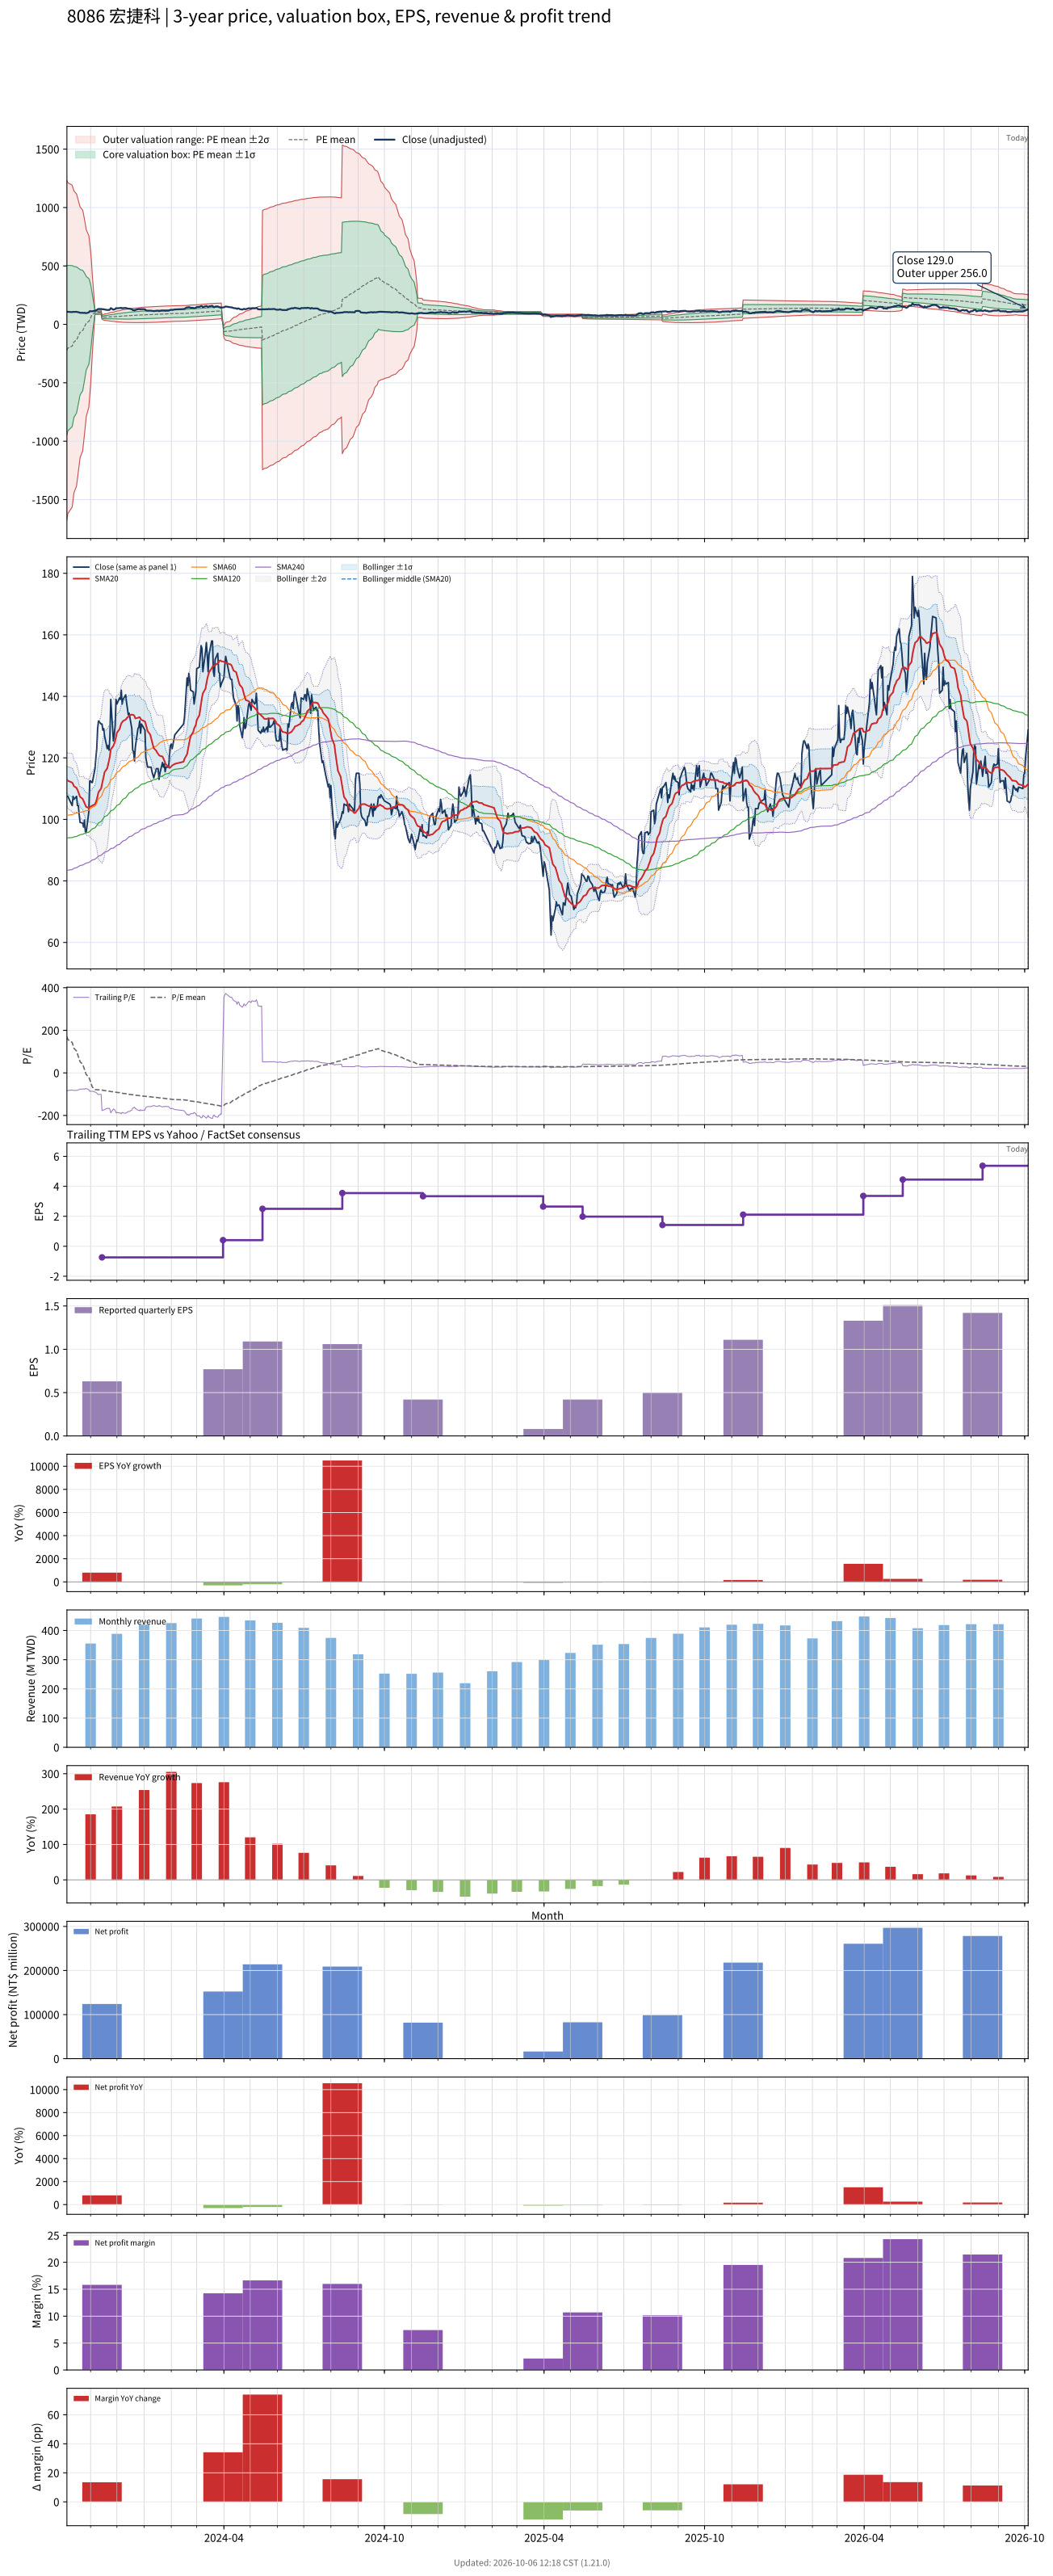

The data file committed next to this chart (first rows):
# chart-version: skill-stock-dynamic-val…
date, close, available_date, period_end, eps, ttm_eps, pe, pe_mean, pe_std, price_m2, price_m1, price_mean, price_p1, price_p2, forward_eps, forward_pe, forward_pe_mean, forward_pe_std, forward_price_m2, forward_price_m1, forward_price_mean, forward_price_p1, forward_price_p2, sma20
2023-10-05, 107.5, 2023-08-14, 2023-06-30, 0.01, -1.3, -82.69, 170.1, 558.3, 1230, 504.6, -221.1, -946.8, -1673, , , , , , , , , , 113
2023-10-06, 107.5, 2023-08-14, 2023-06-30, 0.01, -1.3, -82.69, 156.8, 545, 1213, 504.6, -203.9, -912.4, -1621, , , , , , , , , , 112.6
2023-10-11, 104.5, 2023-08-14, 2023-06-30, 0.01, -1.3, -80.38, 143.1, 529.7, 1191, 502.6, -186.1, -874.7, -1563, , , , , , , , , , 112
2023-10-12, 107.5, 2023-08-14, 2023-06-30, 0.01, -1.3, -82.69, 129.5, 514, 1168, 499.8, -168.4, -836.6, -1505, , , , , , , , , , 111.5
2023-10-13, 106.5, 2023-08-14, 2023-06-30, 0.01, -1.3, -81.92, 115.8, 497, 1142, 495.6, -150.5, -796.6, -1443, , , , , , , , , , 110.8
2023-10-16, 107.5, 2023-08-14, 2023-06-30, 0.01, -1.3, -82.69, 102.5, 480.4, 1116, 491.3, -133.3, -757.8, -1382, , , , , , , , , , 110.2
2023-10-17, 104.5, 2023-08-14, 2023-06-30, 0.01, -1.3, -80.38, 89.47, 463.6, 1089, 486.4, -116.3, -719, -1322, , , , , , , , , , 109.6
2023-10-18, 104.5, 2023-08-14, 2023-06-30, 0.01, -1.3, -80.38, 76.54, 446, 1060, 480.3, -99.5, -679.3, -1259, , , , , , , , , , 109
2023-10-19, 101.5, 2023-08-14, 2023-06-30, 0.01, -1.3, -78.08, 64.36, 429.7, 1034, 474.9, -83.67, -642.3, -1201, , , , , , , , , , 108.1
2023-10-20, 99, 2023-08-14, 2023-06-30, 0.01, -1.3, -76.15, 52.33, 412.8, 1005, 468.6, -68.03, -604.7, -1141, , , , , , , , , , 107.3
2023-10-23, 98.8, 2023-08-14, 2023-06-30, 0.01, -1.3, -76, 40.65, 395.9, 976.6, 461.9, -52.84, -567.5, -1082, , , , , , , , , , 106.7
2023-10-24, 97.5, 2023-08-14, 2023-06-30, 0.01, -1.3, -75, 28.52, 376.4, 941.5, 452.2, -37.08, -526.3, -1016, , , , , , , , , , 106
2023-10-25, 99.8, 2023-08-14, 2023-06-30, 0.01, -1.3, -76.77, 16.17, 354.5, 900.7, 439.8, -21.02, -481.9, -942.7, , , , , , , , , , 105.4
2023-10-26, 96, 2023-08-14, 2023-06-30, 0.01, -1.3, -73.85, 4.154, 332, 857.8, 426.2, -5.401, -437, -868.6, , , , , , , , , , 104.7
2023-10-27, 95.8, 2023-08-14, 2023-06-30, 0.01, -1.3, -73.69, -7.738, 308, 810.7, 410.4, 10.06, -390.3, -790.6, , , , , , , , , , 104
2023-10-30, 102.5, 2023-08-14, 2023-06-30, 0.01, -1.3, -78.85, -19.52, 282.1, 758.9, 392.1, 25.38, -341.4, -708.1, , , , , , , , , , 103.8
2023-10-31, 112.5, 2023-08-14, 2023-06-30, 0.01, -1.3, -86.54, -31.49, 252.4, 697.2, 369.1, 40.94, -287.2, -615.4, , , , , , , , , , 104
2023-11-01, 112.5, 2023-08-14, 2023-06-30, 0.01, -1.3, -86.54, -43.16, 220, 628.2, 342.1, 56.1, -229.9, -515.9, , , , , , , , , , 104.2
2023-11-02, 112, 2023-08-14, 2023-06-30, 0.01, -1.3, -86.15, -55.04, 179.5, 538.1, 304.8, 71.55, -161.7, -395, , , , , , , , , , 104.3
2023-11-03, 112, 2023-08-14, 2023-06-30, 0.01, -1.3, -86.15, -66.69, 128, 419.5, 253.1, 86.7, -79.68, -246.1, , , , , , , , , , 104.5
2023-11-06, 116.5, 2023-08-14, 2023-06-30, 0.01, -1.3, -89.62, -78.45, 6.881, 119.9, 110.9, 102, 93.04, 84.09, , , , , , , , , , 104.9
2023-11-07, 120, 2023-08-14, 2023-06-30, 0.01, -1.3, -92.31, -78.68, 6.886, 120.2, 111.2, 102.3, 93.33, 84.38, , , , , , , , , , 105.6
2023-11-08, 123, 2023-08-14, 2023-06-30, 0.01, -1.3, -94.62, -78.92, 6.929, 120.6, 111.6, 102.6, 93.59, 84.58, , , , , , , , , , 106.5
2023-11-09, 129.5, 2023-08-14, 2023-06-30, 0.01, -1.3, -99.62, -79.2, 7.074, 121.4, 112.2, 103, 93.77, 84.57, , , , , , , , , , 107.6
2023-11-10, 132, 2023-08-14, 2023-06-30, 0.01, -1.3, -101.5, -79.5, 7.259, 122.2, 112.8, 103.3, 93.91, 84.47, , , , , , , , , , 108.9
2023-11-13, 131, 2023-08-14, 2023-06-30, 0.01, -1.3, -100.8, -79.79, 7.41, 123, 113.4, 103.7, 94.09, 84.46, , , , , , , , , , 110
2023-11-14, 131, 2023-11-14, 2023-09-30, 0.63, -0.74, -177, -80.7, 11.5, 76.74, 68.23, 59.72, 51.2, 42.69, , , , , , , , , , 111.4
2023-11-15, 129, 2023-11-14, 2023-09-30, 0.63, -0.74, -174.3, -81.58, 14.28, 81.51, 70.94, 60.37, 49.8, 39.23, , , , , , , , , , 112.6
2023-11-16, 129.5, 2023-11-14, 2023-09-30, 0.63, -0.74, -175, -82.47, 16.59, 85.57, 73.3, 61.02, 48.75, 36.48, , , , , , , , , , 114
2023-11-17, 127, 2023-11-14, 2023-09-30, 0.63, -0.74, -171.6, -83.33, 18.42, 88.93, 75.3, 61.67, 48.03, 34.4, , , , , , , , , , 115.4
2023-11-20, 123, 2023-11-14, 2023-09-30, 0.63, -0.74, -166.2, -84.14, 19.87, 91.67, 76.97, 62.27, 47.56, 32.86, , , , , , , , , , 116.6
2023-11-21, 124, 2023-11-14, 2023-09-30, 0.63, -0.74, -167.6, -84.96, 21.23, 94.29, 78.58, 62.87, 47.16, 31.46, , , , , , , , , , 117.9
2023-11-22, 122.5, 2023-11-14, 2023-09-30, 0.63, -0.74, -165.5, -85.77, 22.41, 96.64, 80.05, 63.47, 46.88, 30.3, , , , , , , , , , 119.1
2023-11-23, 126.5, 2023-11-14, 2023-09-30, 0.63, -0.74, -170.9, -86.61, 23.67, 99.13, 81.61, 64.09, 46.57, 29.05, , , , , , , , , , 120.6
2023-11-24, 139, 2023-11-14, 2023-09-30, 0.63, -0.74, -187.8, -87.58, 25.37, 102.4, 83.58, 64.81, 46.03, 27.26, , , , , , , , , , 122.8
2023-11-27, 125.5, 2023-11-14, 2023-09-30, 0.63, -0.74, -169.6, -88.37, 26.42, 104.5, 84.95, 65.39, 45.84, 26.29, , , , , , , , , , 123.9
2023-11-28, 127.5, 2023-11-14, 2023-09-30, 0.63, -0.74, -172.3, -89.17, 27.49, 106.7, 86.33, 65.99, 45.65, 25.31, , , , , , , , , , 124.7
2023-11-29, 130.5, 2023-11-14, 2023-09-30, 0.63, -0.74, -176.4, -90.01, 28.59, 108.9, 87.76, 66.61, 45.45, 24.3, , , , , , , , , , 125.5
2023-11-30, 139, 2023-11-14, 2023-09-30, 0.63, -0.74, -187.8, -90.91, 29.93, 111.6, 89.42, 67.28, 45.13, 22.98, , , , , , , , , , 126.9
2023-12-01, 137.5, 2023-11-14, 2023-09-30, 0.63, -0.74, -185.8, -91.83, 31.13, 114, 90.98, 67.95, 44.92, 21.89, , , , , , , , , , 128.2
2023-12-04, 139.5, 2023-11-14, 2023-09-30, 0.63, -0.74, -188.5, -92.76, 32.32, 116.5, 92.56, 68.64, 44.73, 20.81, , , , , , , , , , 129.3
2023-12-05, 139, 2023-11-14, 2023-09-30, 0.63, -0.74, -187.8, -93.69, 33.43, 118.8, 94.07, 69.33, 44.6, 19.86, , , , , , , , , , 130.3
2023-12-06, 142, 2023-11-14, 2023-09-30, 0.63, -0.74, -191.9, -94.65, 34.57, 121.2, 95.62, 70.04, 44.46, 18.88, , , , , , , , , , 131.2
2023-12-07, 137.5, 2023-11-14, 2023-09-30, 0.63, -0.74, -185.8, -95.57, 35.51, 123.3, 97, 70.72, 44.45, 18.17, , , , , , , , , , 131.6
2023-12-08, 139, 2023-11-14, 2023-09-30, 0.63, -0.74, -187.8, -96.49, 36.45, 125.4, 98.38, 71.4, 44.43, 17.45, , , , , , , , , , 132
2023-12-11, 140.5, 2023-11-14, 2023-09-30, 0.63, -0.74, -189.9, -97.43, 37.39, 127.4, 99.77, 72.1, 44.43, 16.76, , , , , , , , , , 132.4
2023-12-12, 138, 2023-11-14, 2023-09-30, 0.63, -0.74, -186.5, -98.35, 38.21, 129.3, 101.1, 72.78, 44.51, 16.24, , , , , , , , , , 132.8
2023-12-13, 136, 2023-11-14, 2023-09-30, 0.63, -0.74, -183.8, -99.26, 38.93, 131.1, 102.3, 73.45, 44.64, 15.83, , , , , , , , , , 133.2
2023-12-14, 134, 2023-11-14, 2023-09-30, 0.63, -0.74, -181.1, -100.2, 39.57, 132.7, 103.4, 74.11, 44.83, 15.55, , , , , , , , , , 133.4
2023-12-15, 134.5, 2023-11-14, 2023-09-30, 0.63, -0.74, -181.8, -101.1, 40.18, 134.3, 104.5, 74.78, 45.05, 15.31, , , , , , , , , , 133.8
2023-12-18, 129.5, 2023-11-14, 2023-09-30, 0.63, -0.74, -175, -101.9, 40.66, 135.6, 105.5, 75.41, 45.33, 15.24, , , , , , , , , , 134.1
2023-12-19, 122.5, 2023-11-14, 2023-09-30, 0.63, -0.74, -165.5, -102.7, 40.99, 136.6, 106.3, 75.98, 45.64, 15.31, , , , , , , , , , 134
2023-12-20, 122, 2023-11-14, 2023-09-30, 0.63, -0.74, -164.9, -103.4, 41.3, 137.7, 107.1, 76.53, 45.97, 15.4, , , , , , , , , , 134
2023-12-21, 119, 2023-11-14, 2023-09-30, 0.63, -0.74, -160.8, -104.1, 41.56, 138.6, 107.8, 77.05, 46.3, 15.54, , , , , , , , , , 133.6
2023-12-22, 123.5, 2023-11-14, 2023-09-30, 0.63, -0.74, -166.9, -104.9, 41.88, 139.6, 108.6, 77.6, 46.61, 15.63, , , , , , , , , , 132.8
2023-12-25, 129.5, 2023-11-14, 2023-09-30, 0.63, -0.74, -175, -105.7, 42.29, 140.8, 109.5, 78.2, 46.91, 15.61, , , , , , , , , , 133
2023-12-26, 130, 2023-11-14, 2023-09-30, 0.63, -0.74, -175.7, -106.5, 42.7, 142, 110.4, 78.79, 47.2, 15.6, , , , , , , , , , 133.2
2023-12-27, 132, 2023-11-14, 2023-09-30, 0.63, -0.74, -178.4, -107.2, 43.15, 143.2, 111.3, 79.36, 47.43, 15.5, , , , , , , , , , 133.2
2023-12-28, 128, 2023-11-14, 2023-09-30, 0.63, -0.74, -173, -108, 43.5, 144.3, 112.1, 79.93, 47.73, 15.54, , , , , , , , , , 132.7
... 668 more rows
